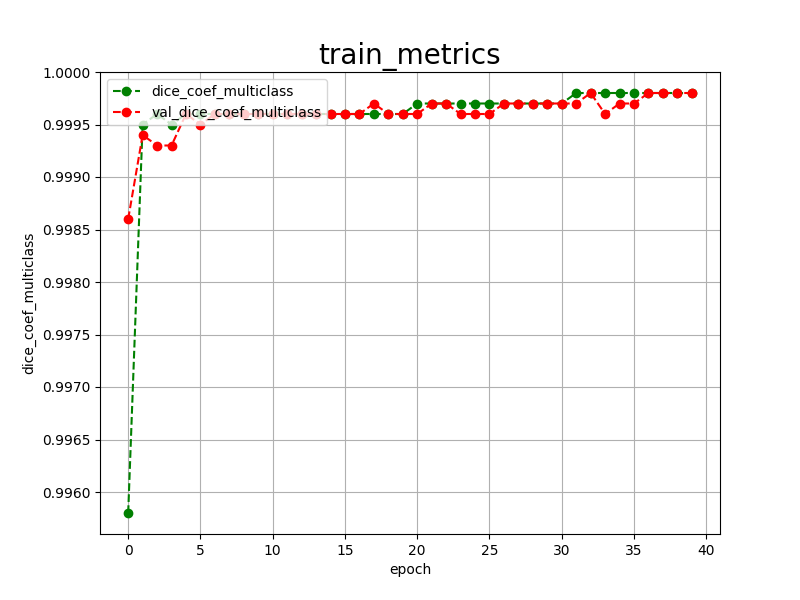

The file beside this chart, header and first rows:
epoch, dice_coef_multiclass, val_dice_coef_multiclass, 
0, 0.9958, 0.9986
1, 0.9995, 0.9994
2, 0.9996, 0.9993
3, 0.9995, 0.9993
4, 0.9996, 0.9996
5, 0.9996, 0.9995
6, 0.9996, 0.9996
7, 0.9996, 0.9996
8, 0.9996, 0.9996
9, 0.9996, 0.9996
10, 0.9996, 0.9996
11, 0.9996, 0.9996
12, 0.9996, 0.9996
13, 0.9996, 0.9996
14, 0.9996, 0.9996
15, 0.9996, 0.9996
16, 0.9996, 0.9996
17, 0.9996, 0.9997
18, 0.9996, 0.9996
19, 0.9996, 0.9996
20, 0.9997, 0.9996
21, 0.9997, 0.9997
22, 0.9997, 0.9997
23, 0.9997, 0.9996
24, 0.9997, 0.9996
25, 0.9997, 0.9996
26, 0.9997, 0.9997
27, 0.9997, 0.9997
28, 0.9997, 0.9997
29, 0.9997, 0.9997
30, 0.9997, 0.9997
31, 0.9998, 0.9997
32, 0.9998, 0.9998
33, 0.9998, 0.9996
34, 0.9998, 0.9997
35, 0.9998, 0.9997
36, 0.9998, 0.9998
37, 0.9998, 0.9998
38, 0.9998, 0.9998
39, 0.9998, 0.9998
